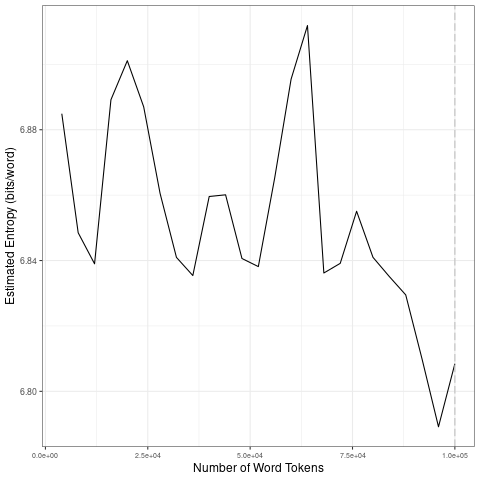

Source data for this figure (header and first rows):
file, entropy.Corpus.Size, entropy.Entropy, sd.Corpus.Size, sd.SD
data/2021_by_en/2021-11-08_tokens_1-gram…, 4000, 6.885, 20000, 0.02716
data/2021_by_en/2021-11-08_tokens_1-gram…, 8000, 6.848, 40000, 0.02026
data/2021_by_en/2021-11-08_tokens_1-gram…, 12000, 6.839, 60000, 0.02313
data/2021_by_en/2021-11-08_tokens_1-gram…, 16000, 6.889, 80000, 0.03171
data/2021_by_en/2021-11-08_tokens_1-gram…, 20000, 6.901, 1e+05, 0.01837
data/2021_by_en/2021-11-08_tokens_1-gram…, 24000, 6.887, 20000, 0.02716
data/2021_by_en/2021-11-08_tokens_1-gram…, 28000, 6.861, 40000, 0.02026
data/2021_by_en/2021-11-08_tokens_1-gram…, 32000, 6.841, 60000, 0.02313
data/2021_by_en/2021-11-08_tokens_1-gram…, 36000, 6.835, 80000, 0.03171
data/2021_by_en/2021-11-08_tokens_1-gram…, 40000, 6.86, 1e+05, 0.01837
data/2021_by_en/2021-11-08_tokens_1-gram…, 44000, 6.86, 20000, 0.02716
data/2021_by_en/2021-11-08_tokens_1-gram…, 48000, 6.841, 40000, 0.02026
data/2021_by_en/2021-11-08_tokens_1-gram…, 52000, 6.838, 60000, 0.02313
data/2021_by_en/2021-11-08_tokens_1-gram…, 56000, 6.865, 80000, 0.03171
data/2021_by_en/2021-11-08_tokens_1-gram…, 60000, 6.895, 1e+05, 0.01837
data/2021_by_en/2021-11-08_tokens_1-gram…, 64000, 6.912, 20000, 0.02716
data/2021_by_en/2021-11-08_tokens_1-gram…, 68000, 6.836, 40000, 0.02026
data/2021_by_en/2021-11-08_tokens_1-gram…, 72000, 6.839, 60000, 0.02313
data/2021_by_en/2021-11-08_tokens_1-gram…, 76000, 6.855, 80000, 0.03171
data/2021_by_en/2021-11-08_tokens_1-gram…, 80000, 6.841, 1e+05, 0.01837
data/2021_by_en/2021-11-08_tokens_1-gram…, 84000, 6.835, 20000, 0.02716
data/2021_by_en/2021-11-08_tokens_1-gram…, 88000, 6.829, 40000, 0.02026
data/2021_by_en/2021-11-08_tokens_1-gram…, 92000, 6.81, 60000, 0.02313
data/2021_by_en/2021-11-08_tokens_1-gram…, 96000, 6.789, 80000, 0.03171
data/2021_by_en/2021-11-08_tokens_1-gram…, 1e+05, 6.808, 1e+05, 0.01837
